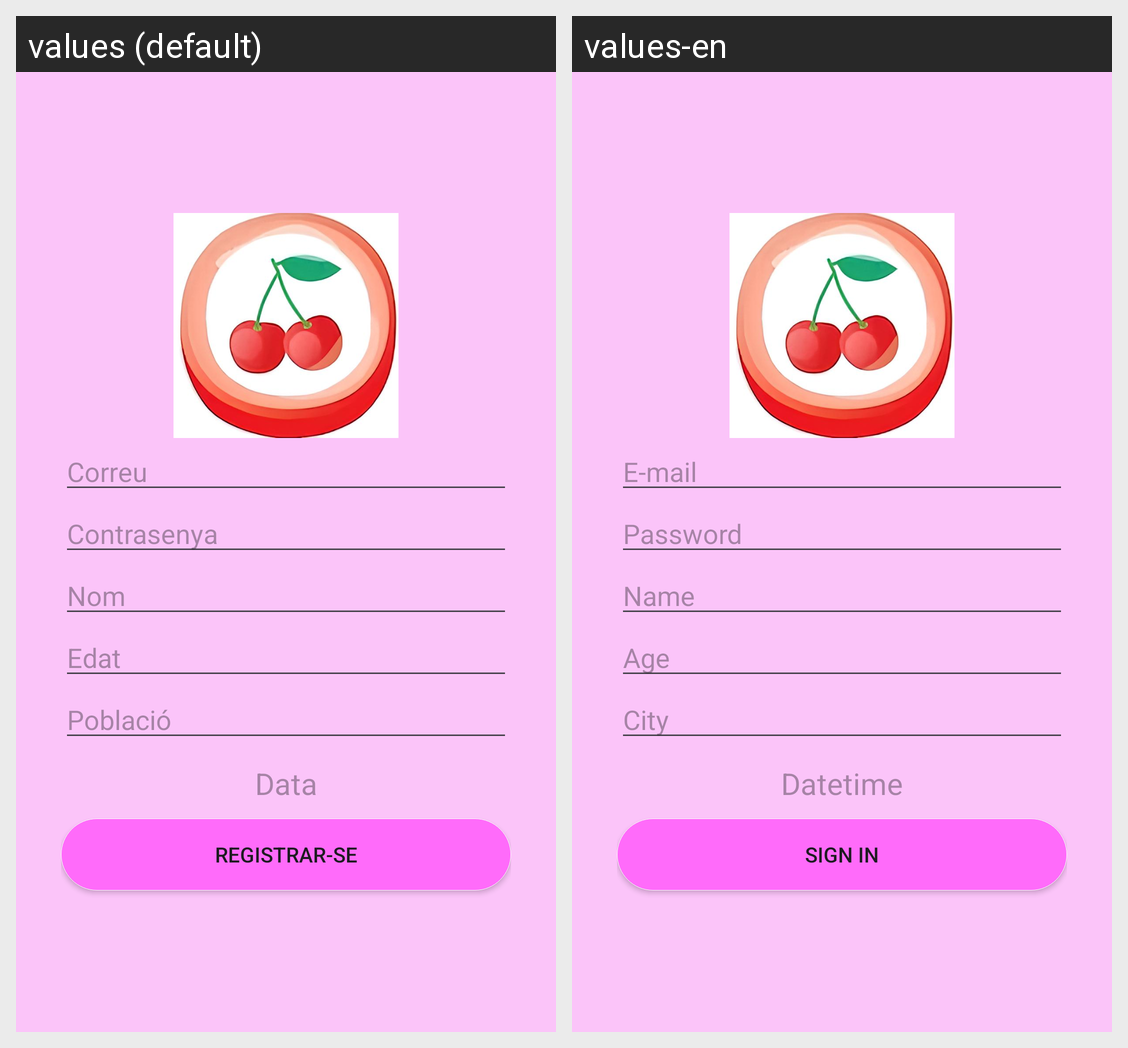

The same Android screen rendered under two of its app's locales, left to right. List the strings drawn on it with the default value and each locale's translation.
Android screen res/layout/acc_register.xml rendered under 2 locales, left to right: values (default), values-en. Device: Nexus 5 (rendered at 1080×1920; each locale shown at half size, 540×960, under a caption strip naming it); theme Theme.Fruitcrush2.
Strings drawn on this screen, with the default value and each locale's value (text and hints the layout hard-codes, and strings that could not be matched under every locale, appear in the picture but are not listed):

correoEt
  values: Correu
  values-en: E-mail

passEt
  values: Contrasenya
  values-en: Password

nombreEt
  values: Nom
  values-en: Name

edatEt
  values: Edat
  values-en: Age

poblacioEt
  values: Població
  values-en: City

fechaTxt
  values: Data
  values-en: Datetime

Registrar
  values: REGISTRAR-SE
  values-en: Sign in
